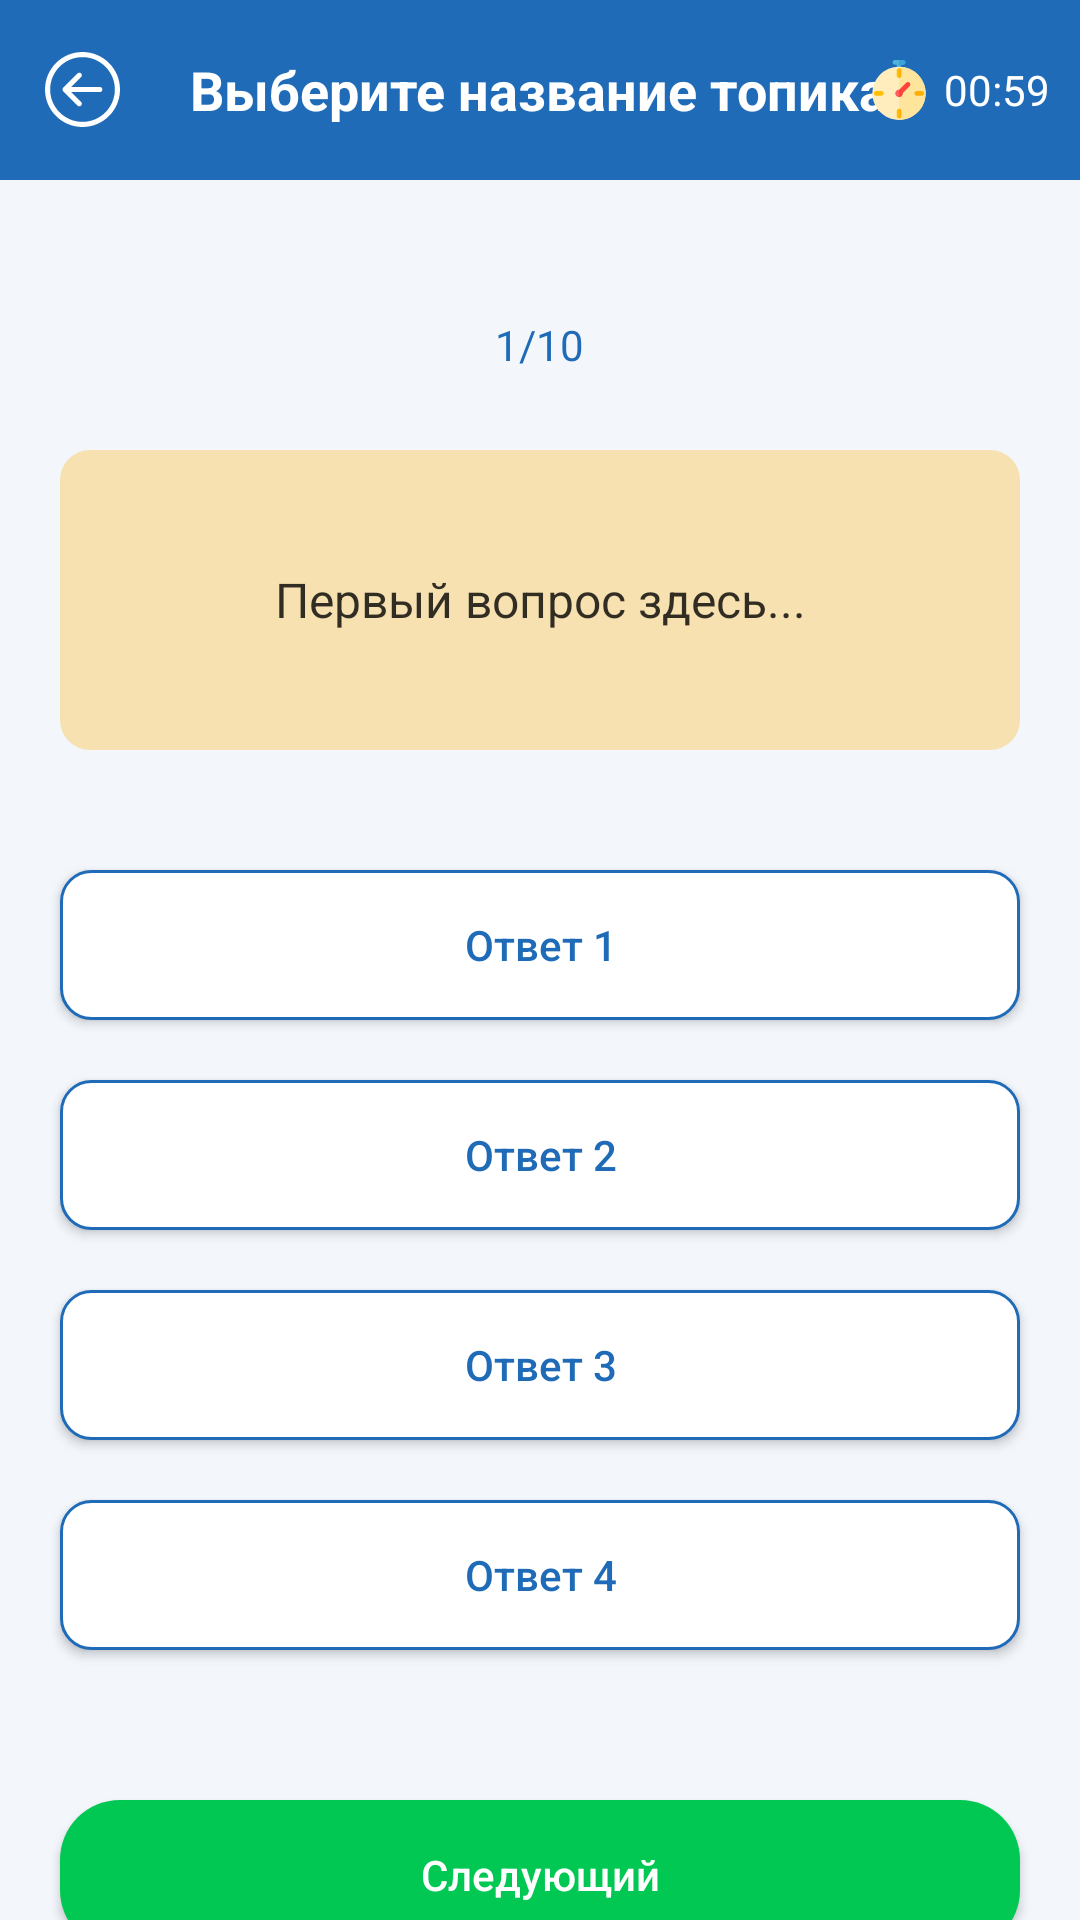

Produce the Android XML layout that renders to this screen, including the resource entries it uses.
<!-- AndroidManifest.xml: application theme Theme.RetroGamesApp -->
<!-- res/layout/activity_quiz.xml -->
<?xml version="1.0" encoding="utf-8"?>
<LinearLayout xmlns:android="http://schemas.android.com/apk/res/android"
    xmlns:app="http://schemas.android.com/apk/res-auto"
    xmlns:tools="http://schemas.android.com/tools"
    android:layout_width="match_parent"
    android:layout_height="match_parent"
    android:orientation="vertical"
    android:background="#0D1F6BB8"
    tools:context=".QuizActivity">

    <RelativeLayout
        android:layout_width="match_parent"
        android:layout_height="60dp"
        android:background="#1F6BB8">

        <ImageView
            android:id="@+id/backBtn"
            android:layout_width="25dp"
            android:layout_height="25dp"
            android:layout_centerVertical="true"
            android:layout_marginStart="15dp"
            android:src="@drawable/ic_back" />

        <TextView
            android:id="@+id/topicName"
            android:layout_width="wrap_content"
            android:layout_height="wrap_content"
            android:layout_centerInParent="true"
            android:text="Выберите название топика"
            android:textColor="@color/white"
            android:textSize="18sp"
            android:textStyle="bold" />
        <LinearLayout
            android:layout_width="wrap_content"
            android:layout_height="wrap_content"
            android:layout_alignParentEnd="true"
            android:layout_centerVertical="true"
            android:layout_marginEnd="10dp"
            android:gravity="center"
            android:orientation="horizontal">
            <ImageView
                android:layout_width="20dp"
                android:layout_height="20dp"
                android:layout_marginStart="15dp"
                android:src="@drawable/ic_timer"/>
            <TextView
                android:id="@+id/timer"
                android:layout_width="wrap_content"
                android:layout_height="wrap_content"
                android:layout_marginStart="5dp"
                android:text="00:59"
                android:textColor="@color/white"/>

        </LinearLayout>

    </RelativeLayout>

    <TextView
        android:id="@+id/questions"
        android:layout_width="wrap_content"
        android:layout_height="30dp"
        android:layout_gravity="center"
        android:layout_marginTop="40dp"
        android:background="@drawable/round_back_white10"
        android:elevation="1dp"
        android:gravity="center"
        android:paddingStart="15dp"
        android:paddingEnd="15dp"
        android:text="1/10"
        android:textColor="#1F6BB8"/>

    <TextView
        android:id="@+id/question"
        android:layout_width="match_parent"
        android:layout_height="wrap_content"
        android:layout_marginStart="20dp"
        android:layout_marginEnd="20dp"
        android:layout_marginTop="20dp"
        android:background="@drawable/round_back_light_yellow10"
        android:gravity="center"
        android:minHeight="100dp"
        android:padding="20dp"
        android:textColor="#CC000000"
        android:textSize="16sp"
        android:text="Первый вопрос здесь..."
        />

    <androidx.appcompat.widget.AppCompatButton
        android:id="@+id/option1"
        android:layout_width="match_parent"
        android:layout_height="50dp"
        android:layout_marginStart="20dp"
        android:layout_marginTop="40dp"
        android:text="Ответ 1"
        android:background="@drawable/round_back_white_stroke2"
        android:textAllCaps="false"
        android:textColor="#1F6BB8"
        android:layout_marginEnd="20dp"/>

    <androidx.appcompat.widget.AppCompatButton
        android:id="@+id/option2"
        android:layout_width="match_parent"
        android:layout_height="50dp"
        android:layout_marginStart="20dp"
        android:layout_marginTop="20dp"
        android:text="Ответ 2"
        android:background="@drawable/round_back_white_stroke2"
        android:textAllCaps="false"
        android:textColor="#1F6BB8"
        android:layout_marginEnd="20dp"/>

    <androidx.appcompat.widget.AppCompatButton
        android:id="@+id/option3"
        android:layout_width="match_parent"
        android:layout_height="50dp"
        android:layout_marginStart="20dp"
        android:layout_marginTop="20dp"
        android:text="Ответ 3"
        android:background="@drawable/round_back_white_stroke2"
        android:textAllCaps="false"
        android:textColor="#1F6BB8"
        android:layout_marginEnd="20dp"/>

    <androidx.appcompat.widget.AppCompatButton
        android:id="@+id/option4"
        android:layout_width="match_parent"
        android:layout_height="50dp"
        android:layout_marginStart="20dp"
        android:layout_marginTop="20dp"
        android:text="Ответ 4"
        android:background="@drawable/round_back_white_stroke2"
        android:textAllCaps="false"
        android:textColor="#1F6BB8"
        android:layout_marginEnd="20dp"/>

    <androidx.appcompat.widget.AppCompatButton
        android:id="@+id/nextBtn"
        android:layout_width="match_parent"
        android:layout_height="50dp"
        android:layout_marginStart="20dp"
        android:layout_marginTop="50dp"
        android:text="Следующий"
        android:background="@drawable/round_back_green20"
        android:textAllCaps="false"
        android:textColor="@color/white"
        android:layout_marginEnd="20dp"/>

</LinearLayout>
<!-- resources referenced by this layout -->
<resources>
  <color name="white">#FFFFFFFF</color>
  <!-- drawable ic_back (drawable-v24) -->
  <vector xmlns:android="http://schemas.android.com/apk/res/android"
      android:width="219.151dp"
      android:height="219.151dp"
      android:viewportWidth="219.151"
      android:viewportHeight="219.151">
    <path
        android:fillColor="#fff"
        android:pathData="M109.576,219.151c60.419,0 109.573,-49.156 109.573,-109.576C219.149,49.156 169.995,0 109.576,0S0.002,49.156 0.002,109.575C0.002,169.995 49.157,219.151 109.576,219.151zM109.576,15c52.148,0 94.573,42.426 94.574,94.575c0,52.149 -42.425,94.575 -94.574,94.576c-52.148,-0.001 -94.573,-42.427 -94.573,-94.577C15.003,57.427 57.428,15 109.576,15z"/>
    <path
        android:fillColor="#fff"
        android:pathData="M94.861,156.507c2.929,2.928 7.678,2.927 10.606,0c2.93,-2.93 2.93,-7.678 -0.001,-10.608l-28.82,-28.819l83.457,-0.008c4.142,-0.001 7.499,-3.358 7.499,-7.502c-0.001,-4.142 -3.358,-7.498 -7.5,-7.498l-83.46,0.008l28.827,-28.825c2.929,-2.929 2.929,-7.679 0,-10.607c-1.465,-1.464 -3.384,-2.197 -5.304,-2.197c-1.919,0 -3.838,0.733 -5.303,2.196l-41.629,41.628c-1.407,1.406 -2.197,3.313 -2.197,5.303c0.001,1.99 0.791,3.896 2.198,5.305L94.861,156.507z"/>
  </vector>
  <!-- drawable ic_timer: vector/xml drawable (drawable-v24, 3001 chars, omitted) -->
  <!-- drawable round_back_green20 (drawable-v24) -->
  <?xml version="1.0" encoding="utf-8"?>
  <shape xmlns:android="http://schemas.android.com/apk/res/android"
      android:shape="rectangle">
      <solid android:color="#00C853"></solid>
      <corners android:radius="20dp"></corners>
  </shape>
  <!-- drawable round_back_light_yellow10 (drawable-v24) -->
  <?xml version="1.0" encoding="utf-8"?>
  <shape
      xmlns:android="http://schemas.android.com/apk/res/android"
      android:shape="rectangle">
      <solid android:color="#4DFFAB00"/>
      <corners android:radius="10dp"/>
  
  </shape>
  <!-- drawable round_back_white_stroke2 (drawable-v24) -->
  <?xml version="1.0" encoding="utf-8"?>
  <shape xmlns:android="http://schemas.android.com/apk/res/android"
      android:shape="rectangle">
      <solid android:color="@color/white"/>
      <corners android:radius="10dp"/>
      <stroke android:color="#1F6BB8"
          android:width="1dp"/>
  </shape>
  <style name="Theme.RetroGamesApp" parent="Theme.MaterialComponents.DayNight.NoActionBar">
          
          <item name="colorPrimary">@color/purple_500</item>
          <item name="colorPrimaryVariant">@color/purple_700</item>
          <item name="colorOnPrimary">@color/white</item>
          
          <item name="colorSecondary">@color/teal_200</item>
          <item name="colorSecondaryVariant">@color/teal_700</item>
          <item name="colorOnSecondary">@color/black</item>
          
          <item name="android:statusBarColor" tools:targetApi="l">?attr/colorPrimaryVariant</item>
          
      </style>
  <color name="purple_500">#FF6200EE</color>
  <color name="purple_700">#FF3700B3</color>
  <color name="teal_200">#FF03DAC5</color>
  <color name="teal_700">#FF018786</color>
  <color name="black">#FF000000</color>
</resources>
